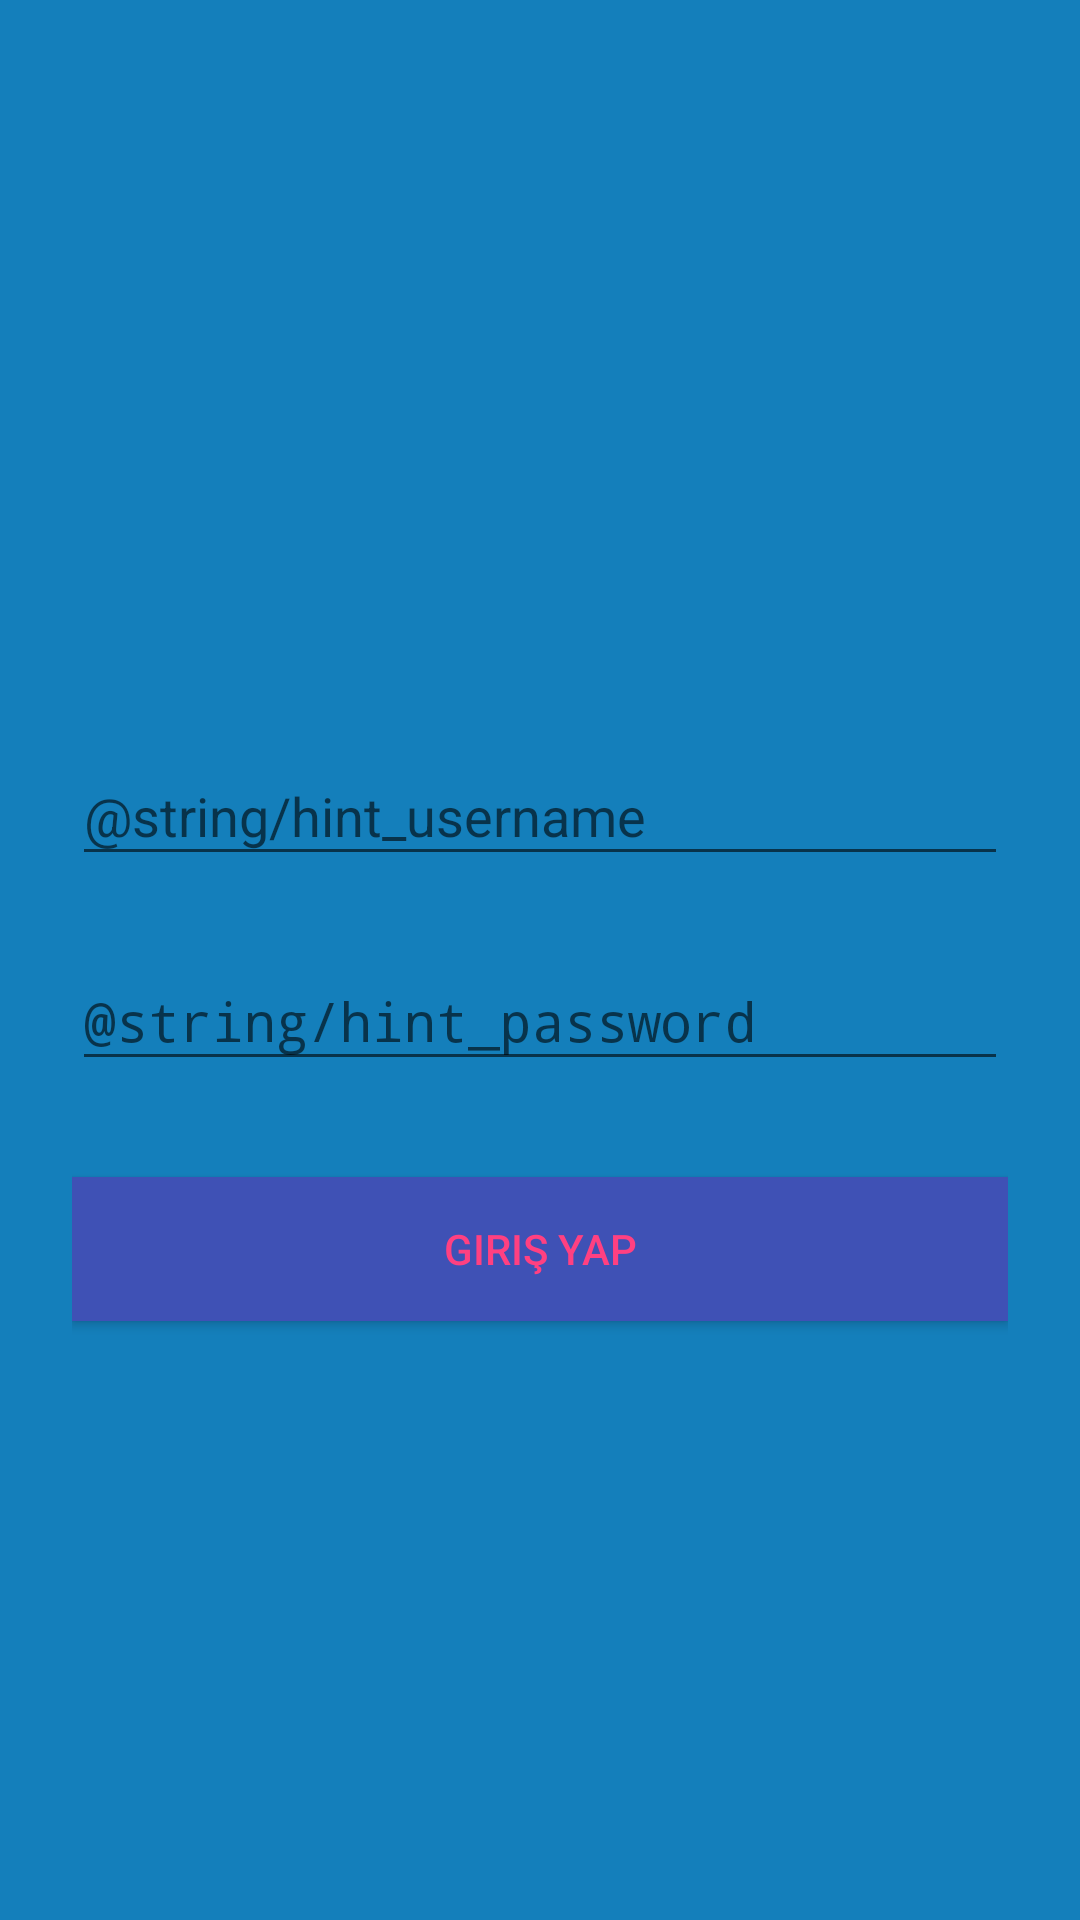

Reconstruct the res/layout file that produces this screen, plus the resources it refers to.
<!-- AndroidManifest.xml: application theme AppTheme -->
<!-- res/layout/activity_login.xml -->
<?xml version="1.0" encoding="utf-8"?>
<ScrollView xmlns:android="http://schemas.android.com/apk/res/android"
    android:background="@color/colorBackground"
    android:layout_width="fill_parent"
    android:layout_height="fill_parent"
    android:fitsSystemWindows="true">

    <LinearLayout
        android:layout_gravity="center_vertical"
        android:orientation="vertical"
        android:layout_width="match_parent"
        android:layout_height="wrap_content"
        android:paddingTop="56dp"
        android:paddingLeft="24dp"
        android:paddingRight="24dp">


        <android.support.design.widget.TextInputLayout
            android:layout_width="match_parent"
            android:layout_height="wrap_content"
            android:layout_marginTop="8dp"
            android:layout_marginBottom="8dp">
            <EditText android:id="@+id/editTextUsername"
                android:layout_width="match_parent"
                android:layout_height="wrap_content"
                android:inputType="textEmailAddress"
                android:hint="@string/hint_username" />
        </android.support.design.widget.TextInputLayout>

        <android.support.design.widget.TextInputLayout
            android:layout_width="match_parent"
            android:layout_height="wrap_content"
            android:layout_marginTop="8dp"
            android:layout_marginBottom="8dp">
            <EditText android:id="@+id/editTextPassword"
                android:layout_width="match_parent"
                android:layout_height="wrap_content"
                android:inputType="textPassword"
                android:hint="@string/hint_password"/>
        </android.support.design.widget.TextInputLayout>

        <android.support.v7.widget.AppCompatButton
            android:id="@+id/buttonLogin"
            android:layout_width="fill_parent"
            android:layout_height="wrap_content"
            android:background="@color/colorPrimary"
            android:textColor="@color/colorAccent"
            android:layout_marginTop="24dp"
            android:layout_marginBottom="24dp"
            android:padding="12dp"
            android:text="Giriş Yap"/>


    </LinearLayout>
</ScrollView>
<!-- resources referenced by this layout -->
<resources>
  <color name="colorAccent">#FF4081</color>
  <color name="colorBackground">#147fbb</color>
  <color name="colorPrimary">#3F51B5</color>
  <style name="AppTheme" parent="Theme.AppCompat.Light.DarkActionBar">
          
          <item name="colorPrimary">@color/colorPrimary</item>
          <item name="colorPrimaryDark">@color/colorPrimaryDark</item>
          <item name="colorAccent">@color/colorAccent</item>
          <item name="coordinatorLayoutStyle">@style/Widget.Support.CoordinatorLayout</item>
          <item name="floatingActionButtonStyle">@style/Widget.Design.FloatingActionButton</item>
      </style>
  <color name="colorPrimaryDark">#303F9F</color>
</resources>
